Run: headless pygame with SDL's dummy video driver; simulated clock (each Clock.tick advances the game by its frame time, no real sleeping); random seed 0; keys injected as events and as key.get_pressed() state; no mouse input.
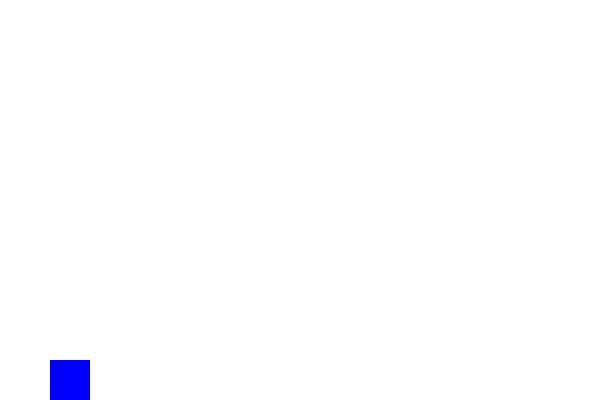
Frame 1 of 4 · flips 1–60 · no input
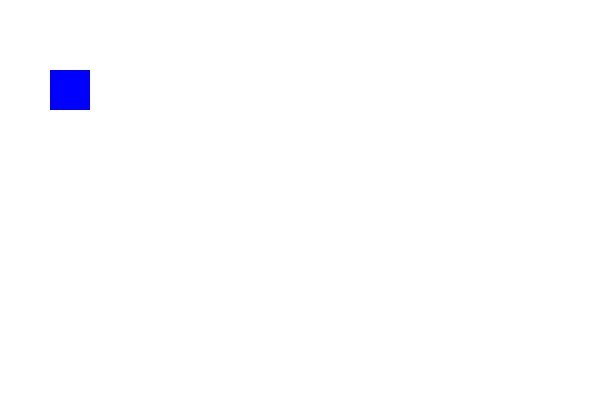
Frame 2 of 4 · flips 61–180 · tapped SPACE, RETURN · held RIGHT (→), D
Frame 3 of 4 · flips 181–300 · held DOWN (↓), S · screen unchanged from frame 2, image omitted
Frame 4 of 4 · flips 301–420 · held LEFT (←), A, UP (↑), W · screen unchanged from frame 3, image omitted

The pygame program that drew these frames:

# 게임 플레이어 만들기
import pygame
import sys

FPS=60
MAX_WIDTH=600
MAX_HEIGHT=400

pygame.init()
clock=pygame.time.Clock()
screen=pygame.display.set_mode((MAX_WIDTH,MAX_HEIGHT))

class Player():
    def __init__(self,x,y):
        self.x=x
        self.y=y
        self.isJump=False
        self.jumpCount=10
        
    def draw(self):
        #직사각형 그리기, 파란색 네모/x,y 좌표에 40x40 크기로 그림. 반환값은 좌표 크기
        return pygame.draw.rect(screen,(0,0,255),(self.x,self.y,40,40))
    
    # 플레이어 점프 구현
    def jump(self):
        if self.isJump:
            if self.jumpCount >=-10:
                neg=1
                if self.jumpCount < 0:
                    neg=1
                self.y=self.jumpCount**2 * 0.7 * neg
                self.jumpCount -= 1
        else:
            self.isJump = False
            self.jumpCount = 10
            
# player 라는 이름으로 객체 생성, x=50, y=바닥. 바닥면으로 붙이기 위해, 높이에서 자신의 y좌표만큼 빼준다.
player = Player(50,MAX_HEIGHT-40)

def main():
    while True:
        for event in pygame.event.get():
            if event.type==pygame.QUIT:
                pygame.quit()
                sys.exit()
            if event.type == pygame.KEYDOWN:
                if event.key==pygame.K_SPACE:
                    player.isJump = True
                    
        clock.tick(FPS)
        screen.fill((255,255,255))
        
        # 플레이어 그리기, 반환값은 좌표 크기
        player_rect = player.draw()
        player.jump()
        
        print(player_rect)
        
        pygame.display.update()
        
if __name__ == '__main__':
    main()
